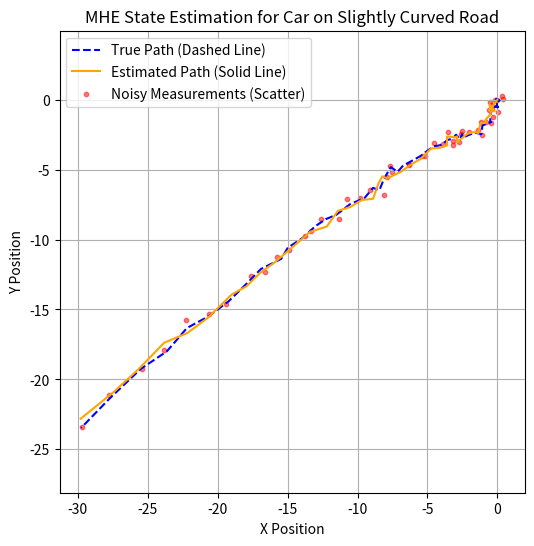

Python code for this plot:
import numpy as np
import scipy.optimize as opt
import matplotlib.pyplot as plt

# Road with slight curve dynamics
angle = np.pi / 50  # Small curvature per time step
A = np.array([[1.0, 0.1],  # Slight forward motion
              [angle, 1.0]])  # Small curve effect

C = np.eye(2)  # Direct observation of states

Q = np.diag([0.1, 0.1])  # Process noise covariance
R = np.diag([0.05, 0.05])  # Measurement noise covariance

# Simulate True System
np.random.seed(42)
N = 50  # Number of time steps
x_true = np.zeros((2, N))
y_meas = np.zeros((2, N))

x_true[:, 0] = [0.0, 0.0]  # Initial state at origin

for k in range(1, N):
    x_true[:, k] = A @ x_true[:, k-1] + np.random.multivariate_normal([0, 0], Q)
    y_meas[:, k] = C @ x_true[:, k] + np.random.multivariate_normal([0, 0], R)

# Moving Horizon Estimator (MHE)
HORIZON = 5  # MHE window size
x_est = np.zeros((2, N))

def mhe_objective(x_flat, y_meas_window):
    """ Cost function for MHE """
    x = x_flat.reshape((2, HORIZON + 1))
    cost = 0

    for i in range(HORIZON):
        # System dynamics penalty (process noise)
        cost += np.linalg.norm(x[:, i+1] - A @ x[:, i], ord=2)**2 / np.linalg.norm(Q)

        # Measurement noise penalty
        cost += np.linalg.norm(y_meas_window[:, i] - C @ x[:, i], ord=2)**2 / np.linalg.norm(R)

    return cost

for k in range(HORIZON, N):
    # Initial guess: Use previous measurements
    x0_guess = np.tile(y_meas[:, k-HORIZON:k+1], (1, 1)).flatten()

    # Solve optimization problem
    result = opt.minimize(mhe_objective, x0_guess, args=(y_meas[:, k-HORIZON:k],),
                          method="L-BFGS-B")

    if result.success:
        x_est[:, k] = result.x.reshape((2, HORIZON + 1))[:, -1]  # Take the last estimated state
    else:
        print(f"Optimization failed at time step {k}")

# Plot Results
plt.figure(figsize=(6, 6))
plt.plot(x_true[0, :], x_true[1, :], label="True Path (Dashed Line)", linestyle="dashed", color='blue')
plt.plot(x_est[0, :], x_est[1, :], label="Estimated Path (Solid Line)", linestyle="solid", color='orange')
plt.scatter(y_meas[0, :], y_meas[1, :], label="Noisy Measurements (Scatter)", s=10, alpha=0.5, color='red')
plt.legend()
plt.xlabel("X Position")
plt.ylabel("Y Position")
plt.title("MHE State Estimation for Car on Slightly Curved Road")
plt.axis("equal")
plt.grid(True)
plt.show()
